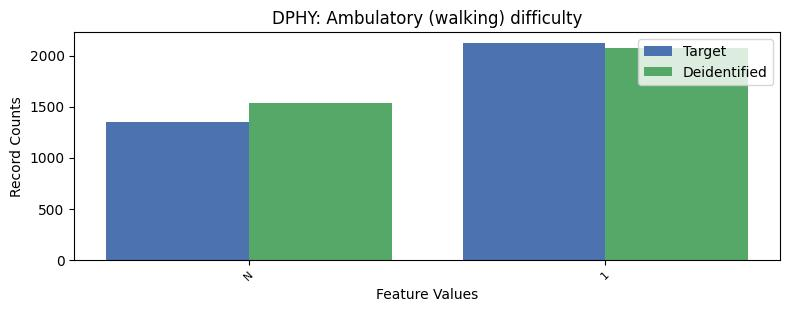

The data file committed next to this chart (first rows):
, DPHY, count_target, count_deidentified
0, 2, 23776, 23646
1, 1, 2124, 2069
2, -1, 1353, 1538
